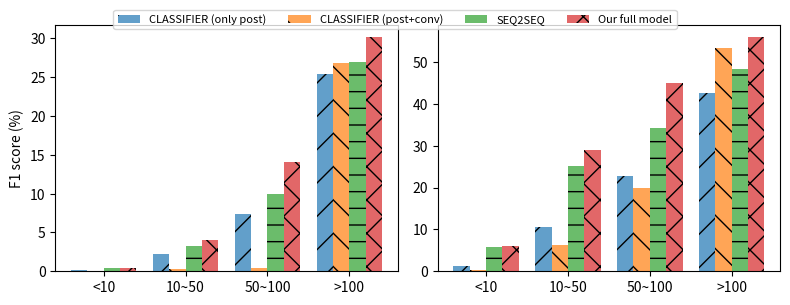

Generate this figure with matplotlib:
import numpy as np
import matplotlib.pyplot as plt

# set the figure layout
fig, (ax1, ax2) = plt.subplots(1, 2, figsize=(8, 3))

# xticks & bar patterns
freq = ['<10', '10~50', '50~100', '>100']
patterns = ["/", "\\", "-", "x", "o", "+", "|", "o", "O", ".", "*"]

# x range & set width for each bar
x = np.arange(len(freq))
width = 0.2

# plot twitter subfigure
tw_data = [[0.2, 2.28, 7.36, 25.44],
           [0, 0.27, 0.46, 26.78],
           [0.4, 3.22, 9.9, 26.98],
           [0.4, 4.03, 14.04, 30.18]]

ax1.bar(x, tw_data[0], width, alpha=0.7, label="CLASSIFIER (only post)", hatch=patterns[0])
ax1.bar(x + width, tw_data[1], width, alpha=0.7, label='CLASSIFIER (post+conv)', hatch=patterns[1])
ax1.bar(x + 2 * width, tw_data[2], width, alpha=0.7, label='SEQ2SEQ', hatch=patterns[2])
ax1.bar(x + 3 * width, tw_data[3], width, alpha=0.7, label='Our full model', hatch=patterns[3])

ax1.set_xticks(x + 1.5 * width)
ax1.set_xticklabels(freq)
ax1.set_ylabel('F1 score (%)')

# plot weibo subfigure
wb_data = [[1.31, 10.64, 22.85, 42.48],
           [0.41, 6.35, 19.95, 53.2],
           [5.9, 25.05, 34.27, 48.2],
           [5.99, 29.05, 45.05, 56.01]]

ax2.bar(x, wb_data[0], width, alpha=0.7, label="CLASSIFIER (only post)", hatch=patterns[0])
ax2.bar(x + width, wb_data[1], width, alpha=0.7, label='CLASSIFIER (post+conv)', hatch=patterns[1])
ax2.bar(x + 2 * width, wb_data[2], width, alpha=0.7, label='SEQ2SEQ', hatch=patterns[2])
ax2.bar(x + 3 * width, wb_data[3], width, alpha=0.7, label='Our full model', hatch=patterns[3])

ax2.set_xticks(x + 1.5 * width)
ax2.set_xticklabels(freq)

# set legends in the top
handles, labels = ax1.get_legend_handles_labels()
fig.legend(handles, labels, loc='upper center', bbox_to_anchor=(0.5, 1.02),
           ncol=4, prop={'size': 8})

# show and save the figure
plt.tight_layout()
plt.show()
fig.savefig("frequency_hist.pdf", bbox_inches='tight')
